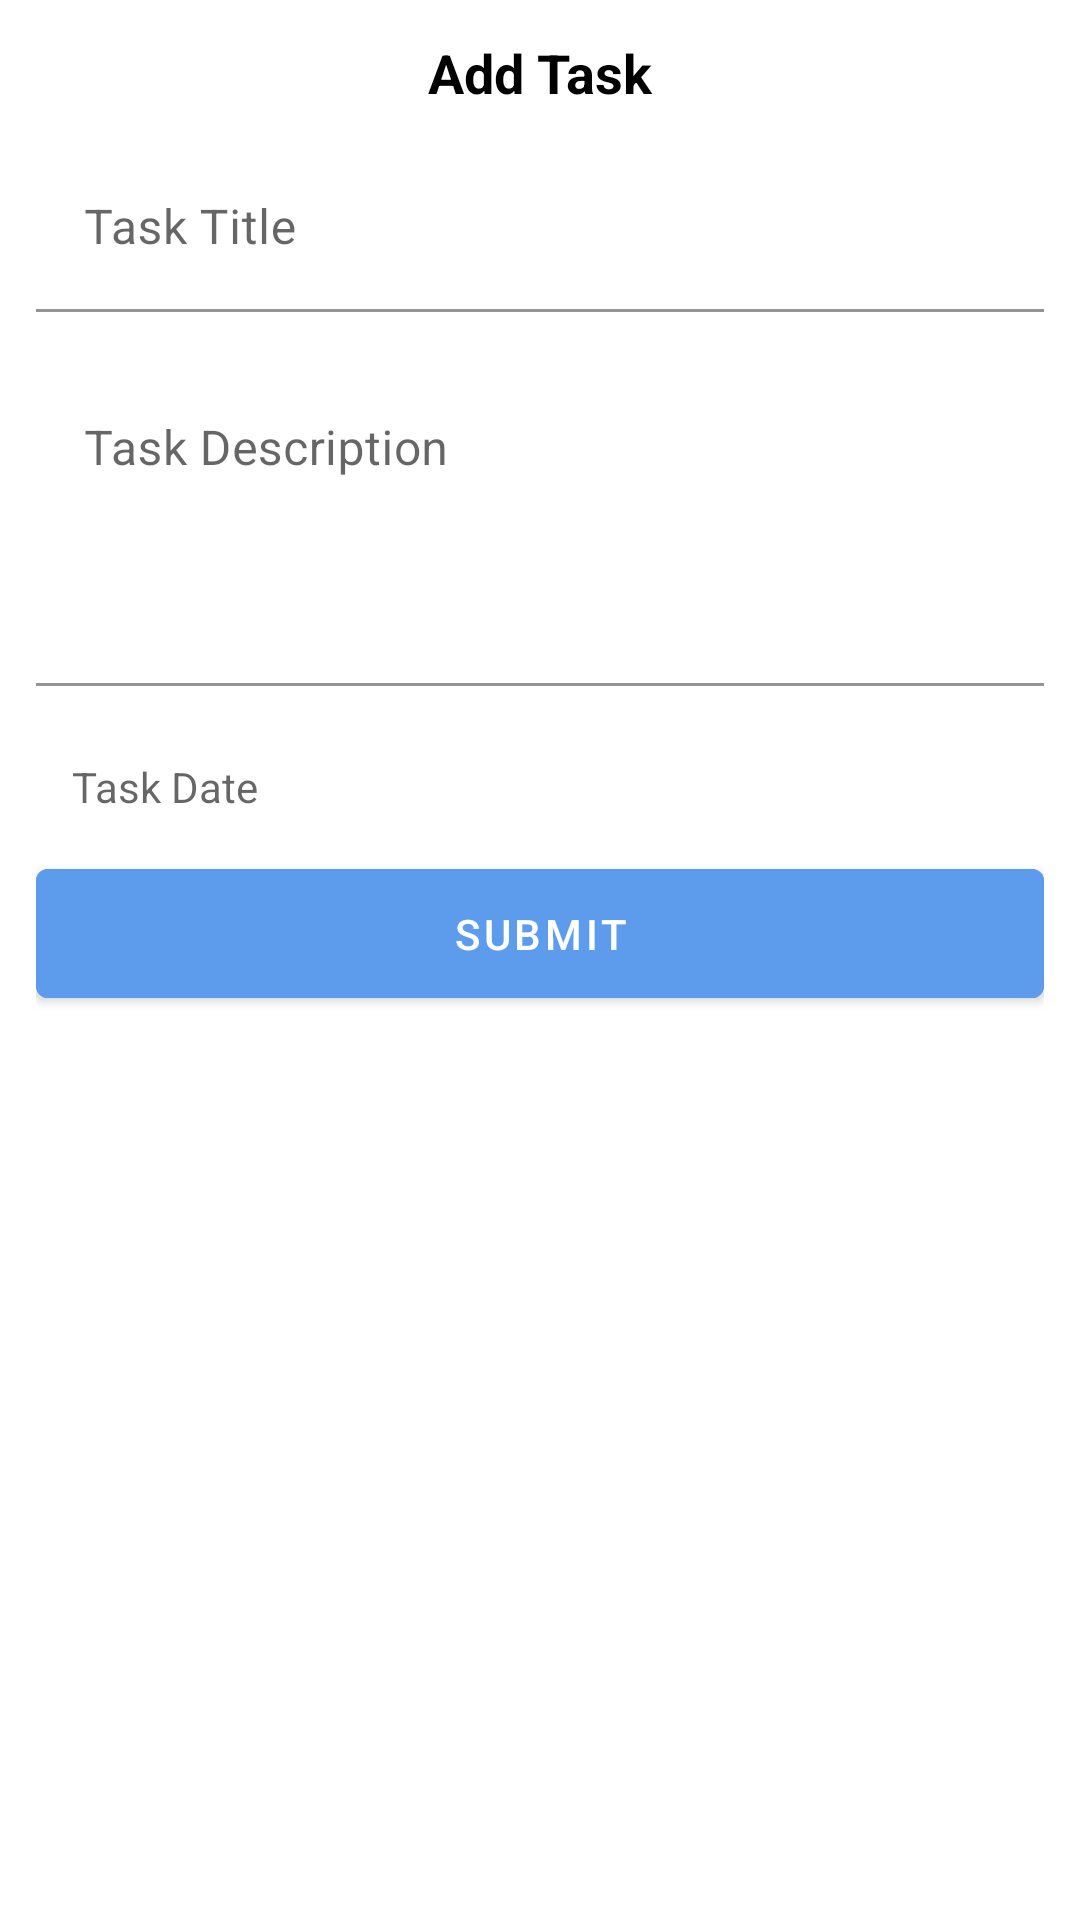

This screen was rendered from an Android layout file. Write that file and the resources it references.
<!-- AndroidManifest.xml: application theme Theme.TodoAppAndroied -->
<!-- res/layout/fragment_add_task.xml -->
<?xml version="1.0" encoding="utf-8"?>
<androidx.constraintlayout.widget.ConstraintLayout xmlns:android="http://schemas.android.com/apk/res/android"
    android:layout_width="match_parent"
    android:layout_height="match_parent"
    android:padding="12dp"
    xmlns:app="http://schemas.android.com/apk/res-auto">
    <TextView
        android:id="@+id/title"
        style="@style/titleTextStyle"
        android:layout_width="wrap_content"
        android:layout_height="wrap_content"
        android:text="Add Task"
        app:layout_constraintTop_toTopOf="parent"
        app:layout_constraintStart_toStartOf="parent"
        app:layout_constraintEnd_toEndOf="parent"
        />
    <com.google.android.material.textfield.TextInputLayout
        android:id="@+id/task_title"
        android:layout_width="match_parent"
        android:layout_height="wrap_content"
        android:layout_marginTop="12dp"
        app:layout_constraintTop_toBottomOf="@id/title"
        app:boxBackgroundColor="@color/white"
        >
        <EditText
            android:layout_width="match_parent"
            android:layout_height="wrap_content"
            android:hint="Task Title"
            style="@style/editTextFildBackgroundColor"
            />
    </com.google.android.material.textfield.TextInputLayout>
    <com.google.android.material.textfield.TextInputLayout
        android:id="@+id/task_desc"
        android:layout_width="match_parent"
        android:layout_height="wrap_content"
        android:layout_marginTop="12dp"
        app:layout_constraintTop_toBottomOf="@id/task_title"
        app:boxBackgroundColor="@color/white"
        >
        <EditText
            android:layout_width="match_parent"
            android:layout_height="wrap_content"
            android:hint="Task Description"
            android:minLines ="4"
            android:maxLines ="4"
            android:gravity="start"
            style="@style/editTextFildBackgroundColor"
            />
    </com.google.android.material.textfield.TextInputLayout>

    <com.google.android.material.textfield.TextInputLayout
        android:id="@+id/task_date"
        android:layout_width="match_parent"
        android:layout_height="wrap_content"
        android:layout_marginTop="12dp"
        app:layout_constraintTop_toBottomOf="@id/task_desc"
        app:boxBackgroundColor="@color/white"
        >
        <TextView
            android:id = "@+id/task_date_text"
            android:layout_width="match_parent"
            android:layout_height="wrap_content"
            android:hint="Task Date"
            android:gravity="start"
            android:padding="12dp"

            />
    </com.google.android.material.textfield.TextInputLayout>

    <Button
        style="@style/PrimaryButton"
        android:id="@+id/submit"
        android:layout_width="match_parent"
        android:layout_height="wrap_content"
        android:padding="12dp"
        android:text="Submit"
        app:tint="@color/blue"
        app:layout_constraintTop_toBottomOf="@id/task_date"

        />
</androidx.constraintlayout.widget.ConstraintLayout>
<!-- resources referenced by this layout -->
<resources>
  <color name="blue">#5D9CEC</color>
  <color name="white">#FFFFFFFF</color>
  <style name="PrimaryButton" parent="Widget.MaterialComponents.Button">
          <item name="android:backgroundTint">@color/blue</item>
          <item name="android:textColor">@color/white</item>
      </style>
  <style name="editTextFildBackgroundColor">
          <item name="android:background">#00000000</item>
      </style>
  <style name="titleTextStyle">
          <item name="android:textColor">@color/black</item>
          <item name="android:textSize">18dp</item>
          <item name="android:textStyle">bold</item>
          </style>
  <style name="Theme.TodoAppAndroied" parent="Theme.MaterialComponents.DayNight.DarkActionBar">
          
          <item name="colorPrimary">@color/blue</item>
          <item name="colorPrimaryVariant">@color/blue_dark</item>
          <item name="colorOnPrimary">@color/white</item>
          
          <item name="colorSecondary">@color/blue</item>
          <item name="colorSecondaryVariant">@color/mintGreen</item>
          <item name="colorOnSecondary">@color/black</item>
          
          <item name="android:statusBarColor" tools:targetApi="l">?attr/colorPrimaryVariant</item>
          
      </style>
  <color name="black">#FF000000</color>
  <color name="blue_dark">#445F81</color>
  <color name="mintGreen">#FFFFFF</color>
</resources>
